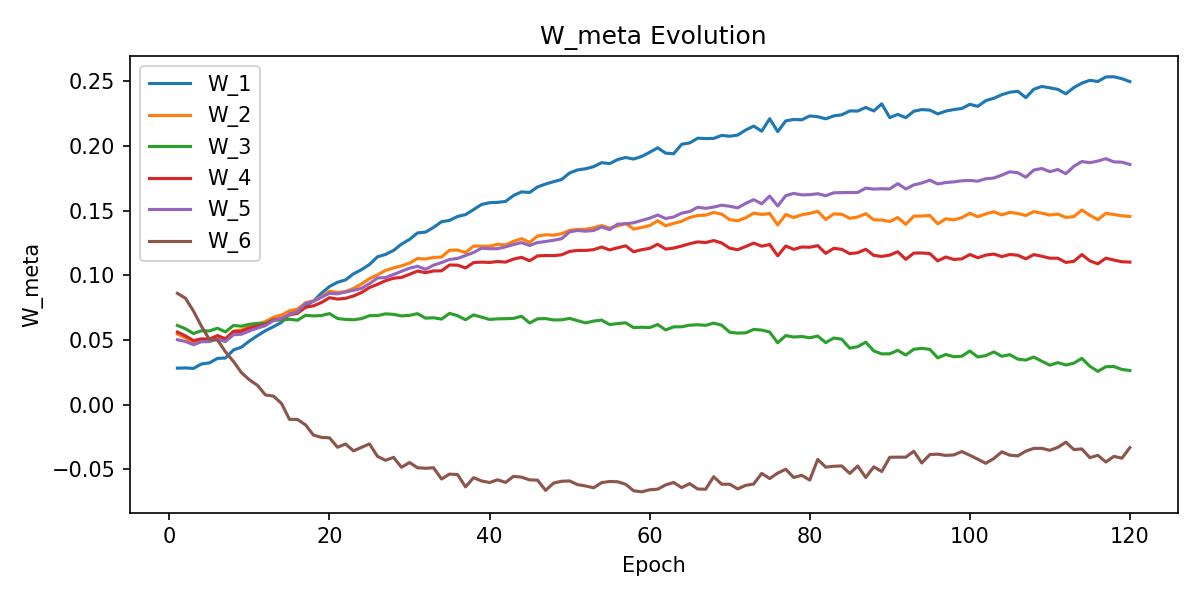

The file beside this chart, header and first rows:
W_1, W_2, W_3, W_4, W_5, W_6, epoch
0.02826, 0.05466, 0.06127, 0.05615, 0.0502, 0.08609, 1
0.02845, 0.05168, 0.05872, 0.0532, 0.04891, 0.08235, 2
0.02805, 0.04816, 0.05501, 0.04956, 0.04636, 0.0725, 3
0.03148, 0.04989, 0.05719, 0.05092, 0.04871, 0.06068, 4
0.03234, 0.04997, 0.05702, 0.05074, 0.04876, 0.05045, 5
0.0358, 0.05322, 0.05913, 0.05343, 0.0507, 0.05017, 6
0.03608, 0.05098, 0.05632, 0.05083, 0.0488, 0.0409, 7
0.0423, 0.05696, 0.06123, 0.0565, 0.0541, 0.03346, 8
0.0445, 0.05769, 0.06071, 0.05671, 0.0545, 0.02479, 9
0.04927, 0.06068, 0.06217, 0.05936, 0.05701, 0.01922, 10
0.05338, 0.06237, 0.06287, 0.06078, 0.05923, 0.01497, 11
0.05723, 0.06433, 0.06277, 0.06213, 0.06118, 0.00754, 12
0.06032, 0.06757, 0.06565, 0.06547, 0.06499, 0.006639, 13
0.06365, 0.06929, 0.06528, 0.0665, 0.06681, 0.001006, 14
0.0703, 0.07261, 0.0661, 0.06943, 0.06962, -0.0113, 15
0.07314, 0.07388, 0.0653, 0.07068, 0.07193, -0.01137, 16
0.0765, 0.07871, 0.06909, 0.07528, 0.07822, -0.01556, 17
0.08019, 0.08036, 0.06866, 0.07642, 0.07988, -0.02349, 18
0.08625, 0.08346, 0.06893, 0.07901, 0.08314, -0.02524, 19
0.09136, 0.08773, 0.07044, 0.08273, 0.08613, -0.0256, 20
0.09465, 0.08681, 0.06668, 0.08165, 0.08572, -0.0329, 21
0.09647, 0.08754, 0.06592, 0.08223, 0.08711, -0.03038, 22
0.1012, 0.08992, 0.06567, 0.08408, 0.08843, -0.03569, 23
0.1044, 0.09335, 0.06654, 0.08672, 0.08992, -0.03296, 24
0.1084, 0.09747, 0.06885, 0.09059, 0.09357, -0.03027, 25
0.1144, 0.1005, 0.0689, 0.09302, 0.09799, -0.03997, 26
0.1162, 0.1038, 0.07025, 0.0959, 0.09829, -0.04297, 27
0.1193, 0.1058, 0.06983, 0.09775, 0.1007, -0.04071, 28
0.1242, 0.1073, 0.06864, 0.09845, 0.1032, -0.04836, 29
0.1278, 0.1095, 0.06908, 0.1008, 0.1055, -0.04468, 30
0.1328, 0.113, 0.07038, 0.1033, 0.107, -0.04874, 31
0.1334, 0.1127, 0.06691, 0.1021, 0.1047, -0.04914, 32
0.1371, 0.1138, 0.06721, 0.1034, 0.1079, -0.04873, 33
0.1414, 0.1142, 0.06621, 0.1035, 0.1099, -0.05742, 34
0.1425, 0.1194, 0.0706, 0.108, 0.1123, -0.05362, 35
0.1455, 0.1195, 0.06884, 0.1079, 0.1131, -0.054, 36
0.147, 0.1176, 0.06568, 0.1057, 0.1154, -0.06351, 37
0.1508, 0.1227, 0.06942, 0.1099, 0.1177, -0.05641, 38
0.1548, 0.1225, 0.06771, 0.1102, 0.121, -0.05892, 39
0.1562, 0.1226, 0.06591, 0.11, 0.1206, -0.06016, 40
0.1564, 0.124, 0.06638, 0.1107, 0.1206, -0.05803, 41
0.1572, 0.1235, 0.0665, 0.1102, 0.1221, -0.06005, 42
0.1617, 0.1263, 0.06675, 0.1126, 0.1238, -0.05536, 43
0.1645, 0.1283, 0.06837, 0.114, 0.1253, -0.05602, 44
0.1641, 0.1255, 0.06319, 0.1113, 0.1231, -0.05813, 45
0.1684, 0.1304, 0.06642, 0.1151, 0.1254, -0.05831, 46
0.1706, 0.1314, 0.06656, 0.1153, 0.1262, -0.06621, 47
0.1724, 0.131, 0.06555, 0.1152, 0.1271, -0.0606, 48
0.1741, 0.1322, 0.06561, 0.1159, 0.1283, -0.05917, 49
0.1792, 0.1348, 0.06671, 0.1185, 0.1336, -0.05892, 50
0.1815, 0.1354, 0.06498, 0.1193, 0.1347, -0.06178, 51
0.1824, 0.1357, 0.06321, 0.1193, 0.1341, -0.06282, 52
0.184, 0.1368, 0.06465, 0.1198, 0.1347, -0.06421, 53
0.1871, 0.1385, 0.06541, 0.1219, 0.1374, -0.06022, 54
0.1864, 0.1365, 0.06194, 0.1197, 0.1353, -0.05933, 55
0.1895, 0.1382, 0.06271, 0.1213, 0.1396, -0.05956, 56
0.1911, 0.1403, 0.06331, 0.1228, 0.1398, -0.06147, 57
0.1899, 0.1358, 0.05959, 0.1182, 0.1407, -0.06651, 58
0.1919, 0.137, 0.0599, 0.1198, 0.1425, -0.06734, 59
0.1951, 0.1385, 0.05962, 0.1209, 0.1442, -0.06575, 60
... 60 more rows
